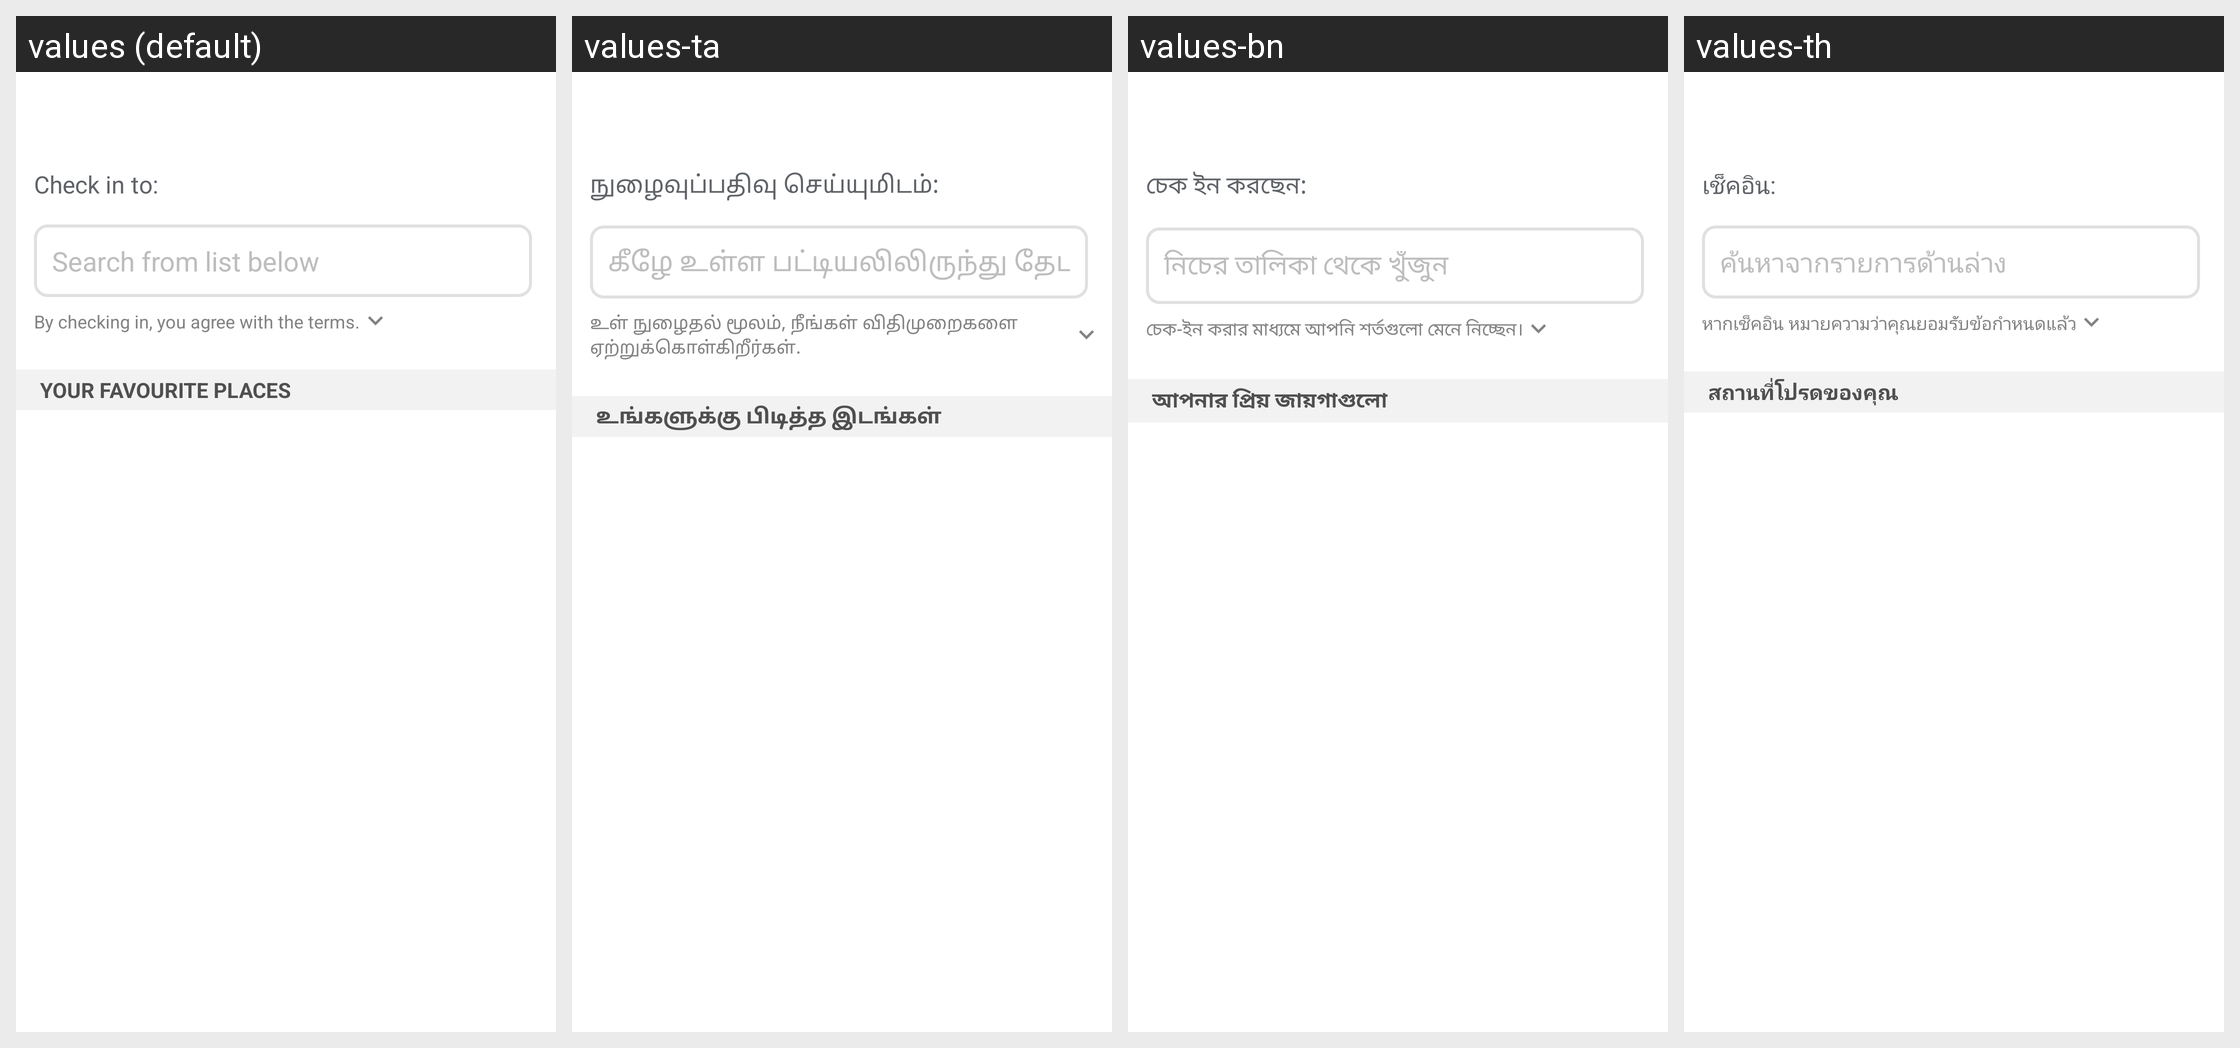

Translations of the strings shown on this Android screen, per locale in the grid:
Android screen res/layout/fragment_favourite.xml rendered under 4 locales, left to right: values (default), values-ta, values-bn, values-th. Device: Nexus 5 (rendered at 1080×1920; each locale shown at half size, 540×960, under a caption strip naming it); theme AppTheme.NoActionBar.
Other locales in the repository, not shown: values-hi, values-ms, values-my, values-zh.
Strings drawn on this screen, with the default value and each locale's value (text and hints the layout hard-codes, and strings that could not be matched under every locale, appear in the picture but are not listed):

check_in_to
  values: Check in to:
  values-ta: நுழைவுப்பதிவு செய்யுமிடம்:
  values-bn: চেক ইন করছেন: 
  values-th: เช็คอิน:

search_from_list_below
  values: Search from list below
  values-ta: கீழே உள்ள பட்டியலிலிருந்து தேடவும்
  values-bn: নিচের তালিকা থেকে খুঁজুন
  values-th: ค้นหาจากรายการด้านล่าง

by_checking_in_you_agree_with_terms
  values: By checking in, you agree with the terms.
  values-ta: உள் நுழைதல் மூலம், நீங்கள் விதிமுறைகளை ஏற்றுக்கொள்கிறீர்கள்.
  values-bn: চেক-ইন করার মাধ্যমে আপনি শর্তগুলো মেনে নিচ্ছেন।
  values-th: หากเช็คอิน หมายความว่าคุณยอมรับข้อกำหนดแล้ว

your_favourite_places_text
  values: Your Favourite Places
  values-ta: உங்களுக்கு பிடித்த இடங்கள்
  values-bn: আপনার প্রিয় জায়গাগুলো
  values-th: สถานที่โปรดของคุณ
